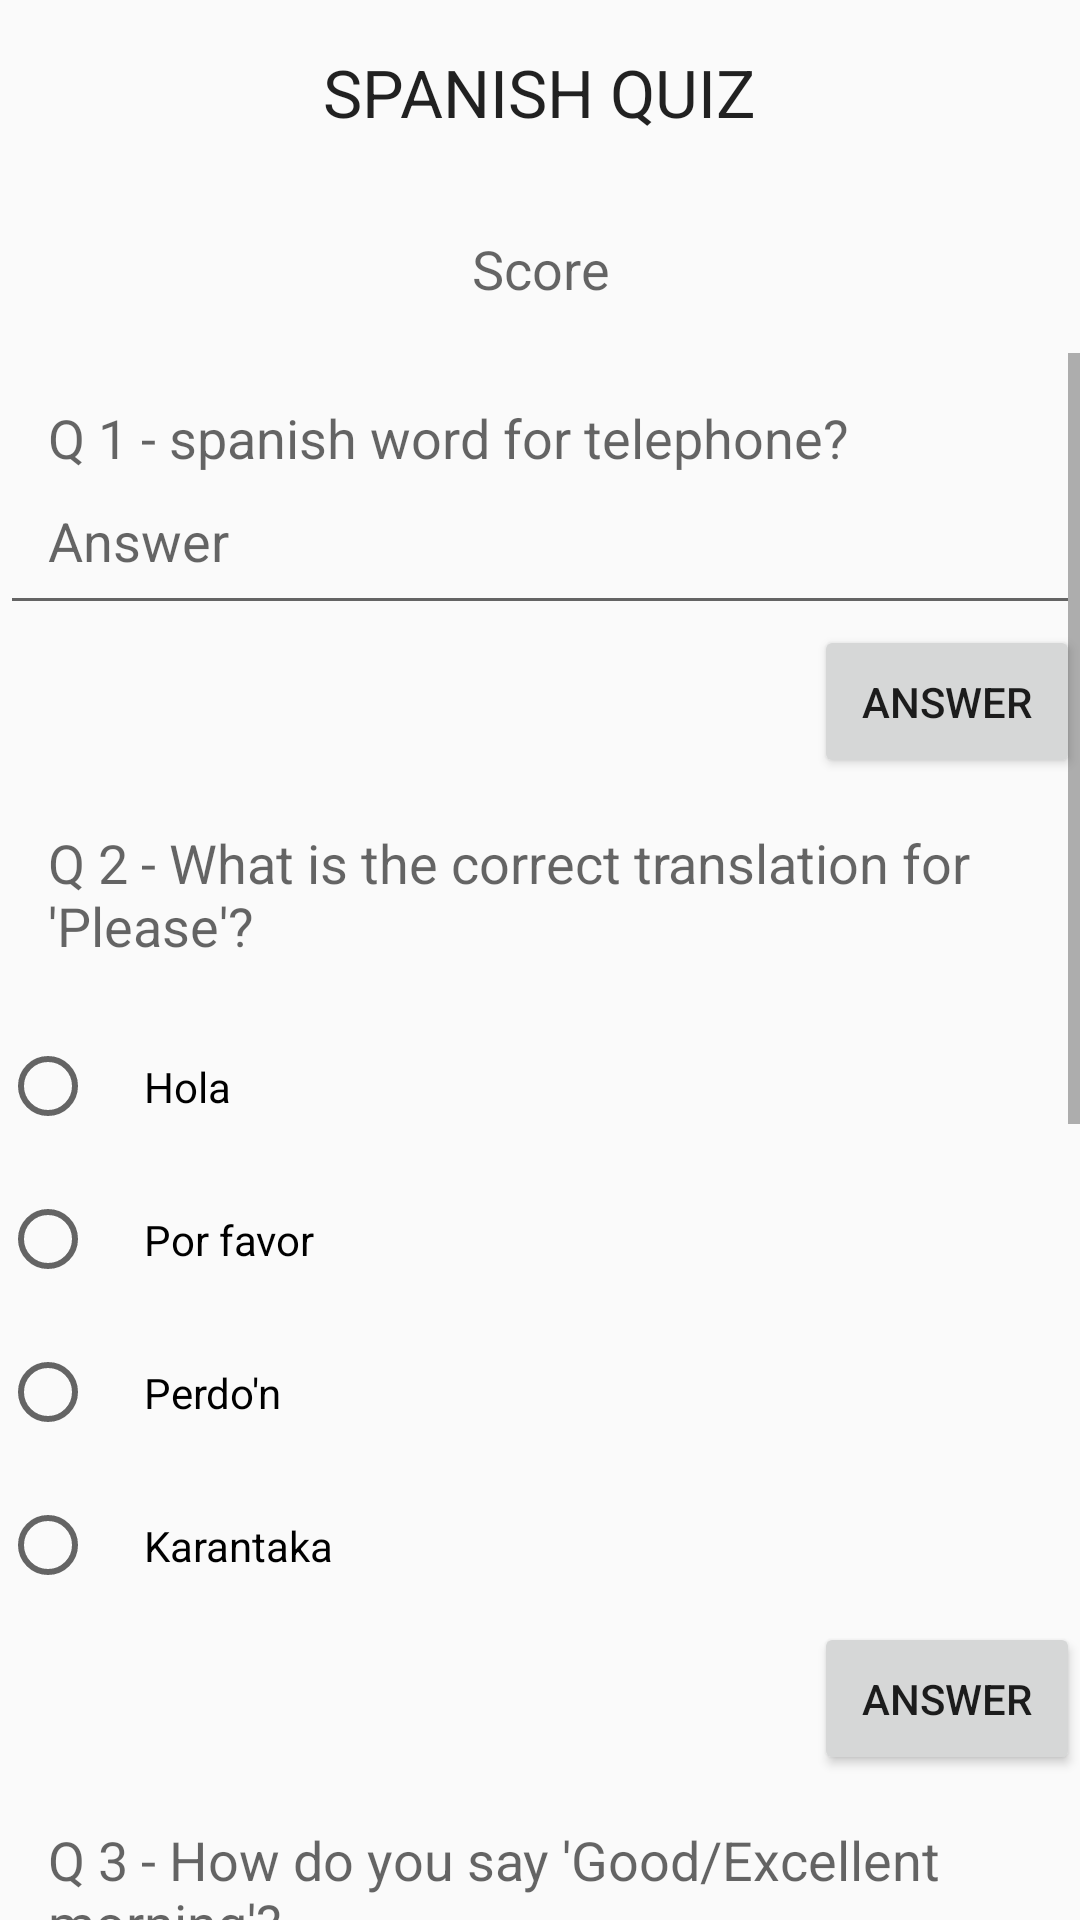

Produce the Android XML layout that renders to this screen, including the resource entries it uses.
<!-- AndroidManifest.xml: application theme AppTheme -->
<!-- res/layout/activity_quiz.xml -->
<?xml version="1.0" encoding="utf-8"?>
<LinearLayout xmlns:android="http://schemas.android.com/apk/res/android"
    xmlns:app="http://schemas.android.com/apk/res-auto"
    xmlns:tools="http://schemas.android.com/tools"
    android:layout_width="match_parent"
    android:layout_height="match_parent"
    android:orientation="vertical"
    tools:context=".quiz">
    <TextView
        android:layout_width="wrap_content"
        android:layout_height="wrap_content"
        android:layout_gravity="center"
        android:gravity="center"
        android:padding="16dp"
        android:text="SPANISH QUIZ"
        android:textAppearance="@style/Base.TextAppearance.AppCompat.Large" />

    <TextView
        android:id="@+id/score"
        android:layout_width="wrap_content"
        android:layout_height="wrap_content"
        android:layout_gravity="center"
        android:gravity="center"
        android:padding="16dp"
        android:text="Score"
        android:textAppearance="@style/Base.TextAppearance.AppCompat.Medium" />
    <ScrollView
        android:layout_width="match_parent"
        android:layout_height="match_parent">
    <LinearLayout
        android:layout_width="match_parent"
        android:layout_height="match_parent"
        android:orientation="vertical">





        <TextView
            android:layout_width="wrap_content"
            android:layout_height="wrap_content"
            android:paddingLeft="16dp"
            android:paddingTop="16dp"
            android:paddingRight="16dp"
            android:text="Q 1 - spanish word for telephone?"
            android:textAppearance="@style/Base.TextAppearance.AppCompat.Medium" />

        <EditText
            android:id="@+id/edit_query"
            android:layout_width="match_parent"
            android:layout_height="wrap_content"
            android:hint="Answer"
            android:paddingLeft="16dp"
            android:paddingRight="16dp"
            android:paddingBottom="16dp" />

        <Button
            android:layout_width="wrap_content"
            android:layout_height="wrap_content"
            android:layout_gravity="end"
            android:onClick="answerOne"
            android:padding="16dp"
            android:text="Answer" />

        <TextView
            android:layout_width="wrap_content"
            android:layout_height="wrap_content"
            android:padding="16dp"
            android:text="Q 2 - What is the correct translation for 'Please'?"
            android:textAppearance="@style/Base.TextAppearance.AppCompat.Medium" />

        <RadioGroup
            android:layout_width="match_parent"
            android:layout_height="wrap_content"
            android:orientation="vertical">

            <RadioButton
                android:layout_width="wrap_content"
                android:layout_height="wrap_content"
                android:padding="16dp"
                android:text="Hola" />

            <RadioButton
                android:id="@+id/maharashtra"
                android:layout_width="wrap_content"
                android:layout_height="wrap_content"
                android:padding="16dp"
                android:text="Por favor" />

            <RadioButton

                android:layout_width="wrap_content"
                android:layout_height="wrap_content"
                android:padding="16dp"
                android:text="Perdo'n" />

            <RadioButton
                android:layout_width="wrap_content"
                android:layout_height="wrap_content"
                android:padding="16dp"
                android:text="Karantaka" />

        </RadioGroup>

        <Button
            android:layout_width="wrap_content"
            android:layout_height="wrap_content"
            android:layout_gravity="end"
            android:onClick="answerTwo"
            android:padding="16dp"
            android:text="Answer" />

        <TextView
            android:layout_width="wrap_content"
            android:layout_height="wrap_content"
            android:padding="16dp"
            android:text="Q 3 - How do you say 'Good/Excellent morning'?"
            android:textAppearance="@style/Base.TextAppearance.AppCompat.Medium" />

        <LinearLayout
            android:layout_width="match_parent"
            android:layout_height="wrap_content"
            android:orientation="horizontal">

            <CheckBox
                android:id="@+id/new_york"
                android:layout_width="0dp"
                android:layout_height="wrap_content"
                android:layout_weight="1"
                android:padding="16dp"
                android:text="Buenas tardes" />

            <CheckBox
                android:id="@+id/lucknow"
                android:layout_width="0dp"
                android:layout_height="wrap_content"
                android:layout_weight="1"
                android:padding="16dp"
                android:text="Buenos días" />
        </LinearLayout>

        <LinearLayout
            android:layout_width="match_parent"
            android:layout_height="wrap_content"
            android:orientation="horizontal">

            <CheckBox
                android:id="@+id/pune"
                android:layout_width="0dp"
                android:layout_height="wrap_content"
                android:layout_weight="1"
                android:padding="16dp"
                android:text="Excelente mañana" />

            <CheckBox
                android:id="@+id/california"
                android:layout_width="0dp"
                android:layout_height="wrap_content"
                android:layout_weight="1"
                android:padding="16dp"
                android:text="Adios" />

        </LinearLayout>

        <Button
            android:layout_width="wrap_content"
            android:layout_height="wrap_content"
            android:layout_gravity="end"
            android:onClick="answerThree"
            android:padding="16dp"
            android:text="Answer" />

        <TextView
            android:layout_width="wrap_content"
            android:layout_height="wrap_content"
            android:paddingLeft="16dp"
            android:paddingTop="16dp"
            android:paddingRight="16dp"
            android:text="Q 4 - Identify and write in spanish the name of object below"
            android:textAppearance="@style/Base.TextAppearance.AppCompat.Medium" />

        <EditText
            android:id="@+id/edit_query2"
            android:layout_width="match_parent"
            android:layout_height="wrap_content"
            android:hint="Answer"
            android:paddingLeft="16dp"
            android:paddingRight="16dp"
            android:paddingBottom="16dp" />

        <ImageView
            android:layout_width="match_parent"
            android:layout_height="195dp"
            android:padding="5dp"
            android:scaleType="centerCrop"
            android:src="@mipmap/jug_foreground" />

        <Button
            android:layout_width="wrap_content"
            android:layout_height="wrap_content"
            android:layout_gravity="end"
            android:onClick="answerFour"
            android:padding="16dp"
            android:text="Answer" />


    </LinearLayout>
    </ScrollView>


</LinearLayout>
<!-- resources referenced by this layout -->
<resources>
  <!-- mipmap jug_foreground: png bitmap (mipmap-hdpi, 18927 bytes) -->
  <style name="AppTheme" parent="Theme.AppCompat.Light.DarkActionBar">
          
          <item name="colorPrimary">@color/colorPrimary</item>
          <item name="colorPrimaryDark">@color/colorPrimaryDark</item>
          <item name="colorAccent">@color/colorAccent</item>
          <item name="actionBarTheme">@style/AppTheme.AppBarOverlay</item>
      </style>
  <color name="colorPrimary">#FFE67C</color>
  <color name="colorPrimaryDark">#ffd633</color>
  <color name="colorAccent">#D81B60</color>
  <style name="AppTheme.AppBarOverlay" parent="ThemeOverlay.AppCompat.Dark.ActionBar">
          <item name="android:textColorPrimary">@color/C13_Green</item>
      </style>
  <color name="C13_Green">#295F2D</color>
</resources>
